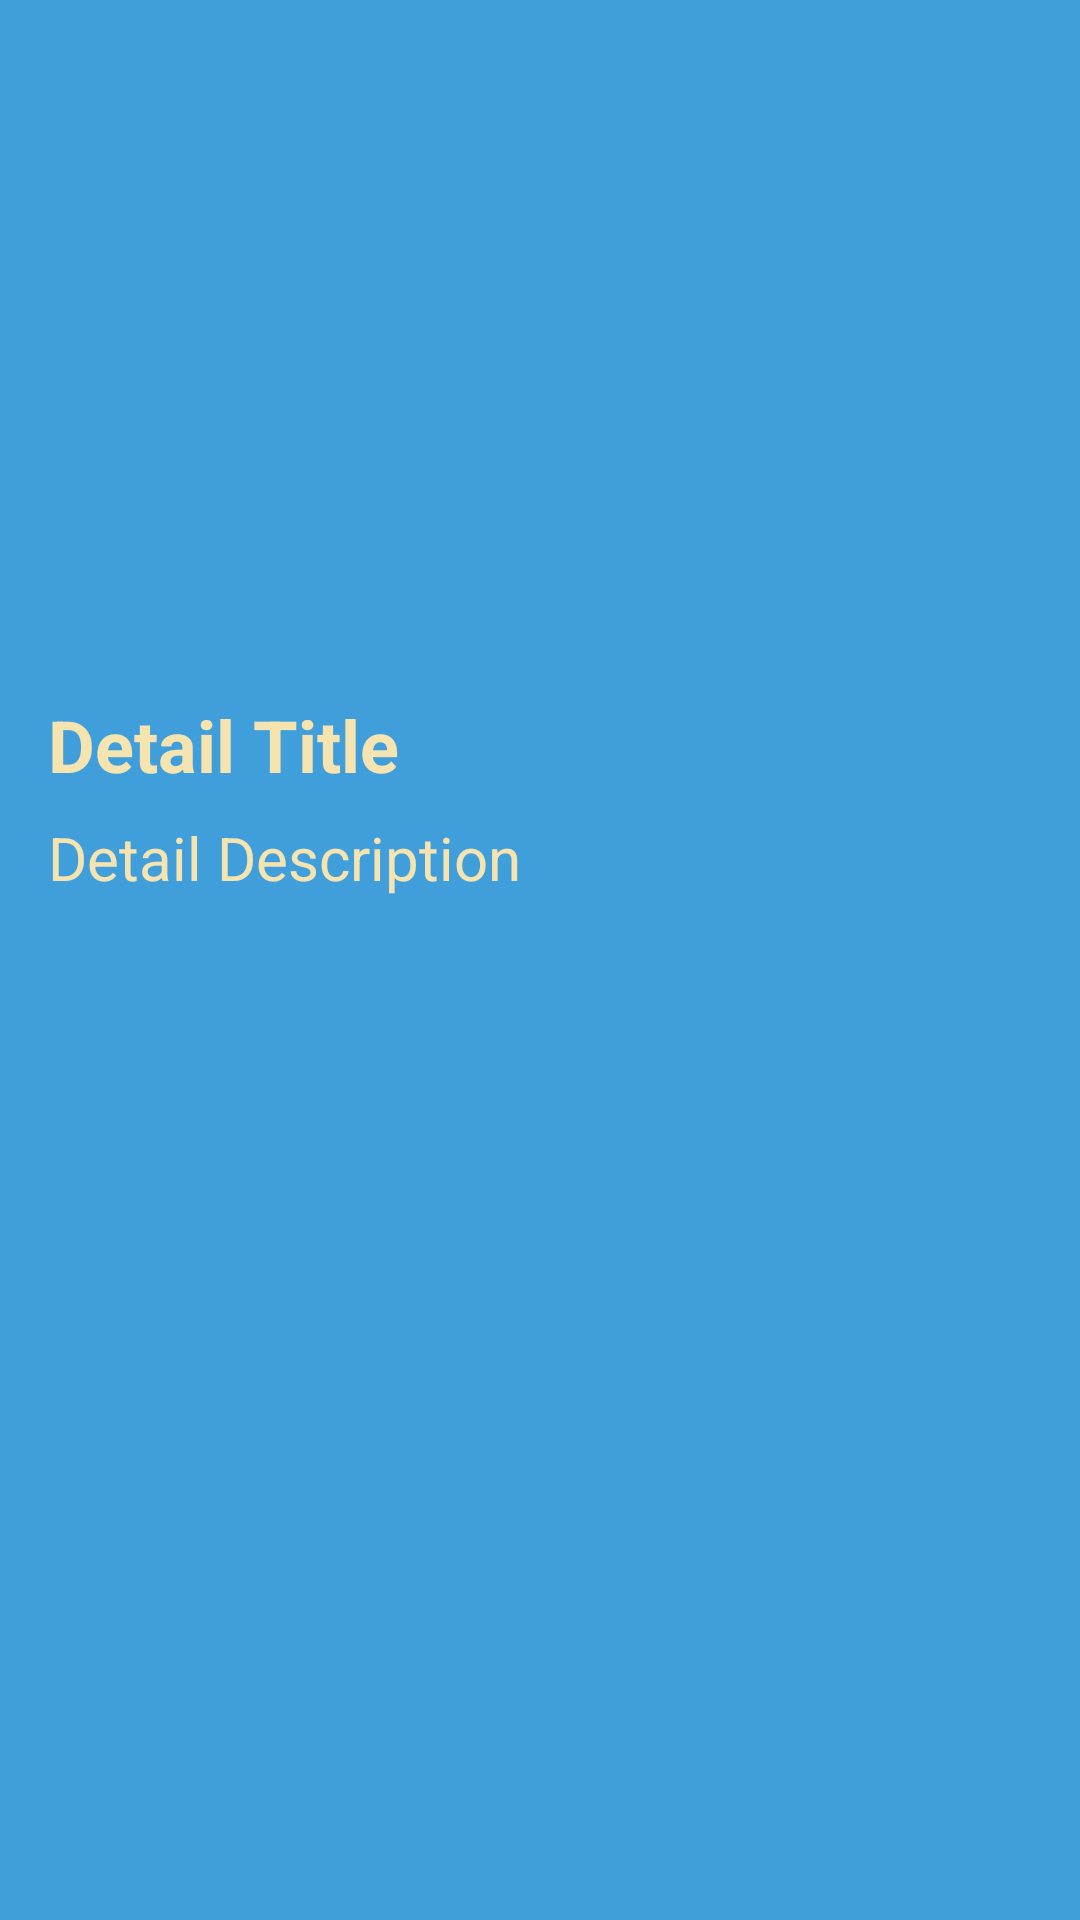

Layout XML and referenced resources for this Android screen:
<!-- AndroidManifest.xml: application theme Theme.GroupProject_LinkUp -->
<!-- res/layout/detail_activity.xml -->
<?xml version="1.0" encoding="utf-8"?>
<RelativeLayout xmlns:android="http://schemas.android.com/apk/res/android"
    android:layout_width="match_parent"
    android:layout_height="match_parent"
    xmlns:tools="http://schemas.android.com/tools"
    android:padding="16dp"
    android:background="@color/colorPrimary">

    <ImageView
        android:id="@+id/detailsImage"
        android:layout_width="match_parent"
        android:layout_height="200dp"
        android:scaleType="centerCrop"
        />

    <TextView
        android:id="@+id/detailTitle"
        android:layout_width="match_parent"
        android:layout_height="wrap_content"
        android:layout_below="@id/detailsImage"
        android:paddingTop="16dp"
        android:text="Detail Title"
        android:textColor="@color/textColor"
        android:textSize="24sp"
        android:textStyle="bold" />

    <TextView
        android:id="@+id/detailDescription"
        android:layout_width="match_parent"
        android:layout_height="wrap_content"
        android:layout_below="@id/detailTitle"
        android:paddingTop="8dp"
        android:text="Detail Description"
        android:textColor="@color/textColor"
        android:textSize="20sp" />

    <Button
        android:id="@+id/connectButton"
        android:layout_width="163dp"
        android:layout_height="76dp"
        android:layout_below="@+id/detailDescription"
        android:layout_alignParentStart="true"
        android:layout_alignParentEnd="true"
        android:layout_alignParentBottom="true"
        android:layout_marginStart="113dp"
        android:layout_marginTop="44dp"
        android:layout_marginEnd="119dp"
        android:layout_marginBottom="311dp"
        android:background="@drawable/button_border"
        android:text="Connect"
        android:textAlignment="center"
        android:textColor="#FFFFFF"
        android:textSize="24sp" />

</RelativeLayout>
<!-- resources referenced by this layout -->
<resources>
  <color name="colorPrimary">#409edb</color>
  <color name="textColor">#f6e4b0</color>
  <!-- drawable button_border (drawable) -->
  <?xml version="1.0" encoding="utf-8"?>
  <selector xmlns:android="http://schemas.android.com/apk/res/android">
      <shape xmlns:android="http://schemas.android.com/apk/res/android"
          android:shape="rectangle">
          <solid android:color="@android:color/transparent" />
          <stroke
              android:width="5dp"
              android:color="#FFFFFF" />
      </shape>
  </selector>
  <style name="Theme.GroupProject_LinkUp" parent="Base.Theme.GroupProject_LinkUp" />
  <style name="Base.Theme.GroupProject_LinkUp" parent="Theme.Material3.DayNight.NoActionBar">
          
          
      </style>
</resources>
